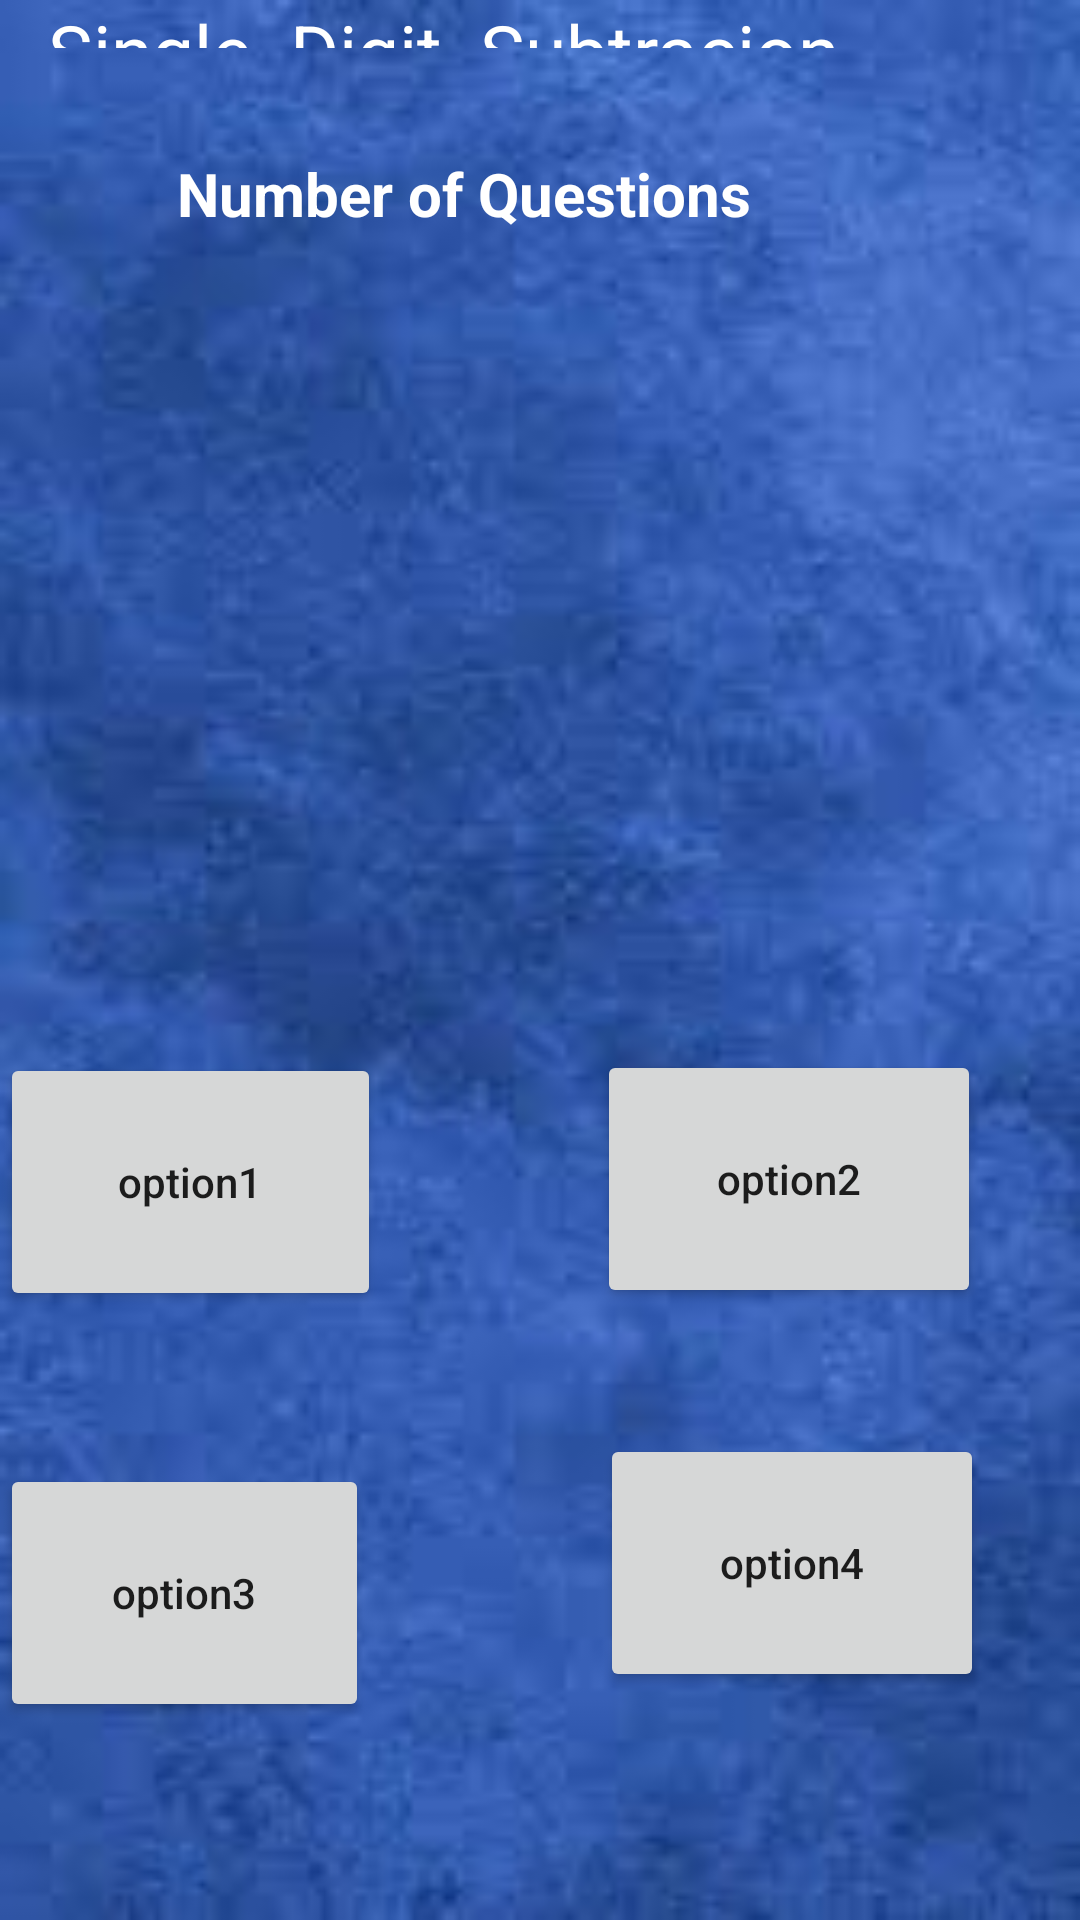

Reconstruct the res/layout file that produces this screen, plus the resources it refers to.
<!-- AndroidManifest.xml: application theme Theme.WayOfMath -->
<!-- res/layout/activity_add.xml -->
<?xml version="1.0" encoding="utf-8"?>
<RelativeLayout xmlns:android="http://schemas.android.com/apk/res/android"
    xmlns:app="http://schemas.android.com/apk/res-auto"
    xmlns:tools="http://schemas.android.com/tools"
    android:layout_width="match_parent"
    android:layout_height="match_parent"
    android:background="@drawable/bg4"
    tools:context=".add">


    <TextView
        android:id="@+id/idtvquestion"
        android:layout_width="139dp"
        android:layout_height="126dp"
        android:layout_alignParentEnd="true"
        android:layout_alignParentBottom="true"
        android:layout_marginLeft="50dp"
        android:layout_marginEnd="137dp"
        android:layout_marginBottom="358dp"

        android:textColor="#fff"
        android:textSize="50dp" />

    <Button
        android:id="@+id/idbtnoption1"
        android:layout_width="128dp"
        android:layout_height="86dp"
        android:layout_alignParentEnd="true"
        android:layout_alignParentBottom="true"
        android:layout_marginEnd="233dp"
        android:layout_marginBottom="203dp"
        android:text="option1"
        android:textAllCaps="false" />

    <Button
        android:id="@+id/idbtnoption2"
        android:layout_width="128dp"
        android:layout_height="86dp"
        android:layout_alignParentEnd="true"
        android:layout_alignParentBottom="true"
        android:layout_marginEnd="33dp"
        android:layout_marginBottom="204dp"
        android:text="option2"
        android:textAllCaps="false" />

    <Button
        android:id="@+id/idbtnoption3"
        android:layout_width="128dp"
        android:layout_height="86dp"
        android:layout_alignParentEnd="true"
        android:layout_alignParentBottom="true"
        android:layout_marginEnd="237dp"
        android:layout_marginBottom="66dp"
        android:text="option3"
        android:textAllCaps="false" />


    <Button
        android:id="@+id/idbtnoption4"
        android:layout_width="128dp"
        android:layout_height="86dp"
        android:layout_alignParentEnd="true"
        android:layout_alignParentBottom="true"
        android:layout_marginEnd="32dp"
        android:layout_marginBottom="76dp"
        android:text="option4"
        android:textAllCaps="false" />

    <TextView
        android:id="@+id/textView2"
        android:layout_width="268dp"
        android:layout_height="wrap_content"
        android:layout_alignParentEnd="true"
        android:layout_alignParentBottom="true"
        android:layout_marginEnd="76dp"
        android:layout_marginBottom="624dp"
        android:text="Single  Digit  Subtracion"
        android:textColor="#fff"
        android:textSize="25dp" />

    <TextView
        android:id="@+id/idtvquestionattempted"
        android:layout_width="224dp"
        android:layout_height="57dp"
        android:layout_alignParentEnd="true"
        android:layout_alignParentBottom="true"
        android:layout_marginEnd="77dp"
        android:layout_marginBottom="532dp"
        android:text="Number of Questions"
        android:textColor="#fff"
        android:textSize="20dp"
        android:textStyle="bold" />


</RelativeLayout>
<!-- resources referenced by this layout -->
<resources>
  <!-- drawable bg4: png bitmap (drawable, 4145 bytes) -->
  <style name="Theme.WayOfMath" parent="Theme.MaterialComponents.DayNight.DarkActionBar">
          
          <item name="colorPrimary">@color/purple_500</item>
          <item name="colorPrimaryVariant">@color/purple_700</item>
          <item name="colorOnPrimary">@color/white</item>
          
          <item name="colorSecondary">@color/teal_200</item>
          <item name="colorSecondaryVariant">@color/teal_700</item>
          <item name="colorOnSecondary">@color/black</item>
          
          <item name="android:statusBarColor">?attr/colorPrimaryVariant</item>
          
      </style>
  <!-- not gathered from this repository: default colours our renderer supplied (Android Studio template values) -->
  <color name="purple_500">#FF6200EE</color>
  <color name="purple_700">#FF3700B3</color>
  <color name="teal_200">#FF03DAC5</color>
  <color name="teal_700">#FF018786</color>
  <color name="black">#FF000000</color>
  <color name="white">#FFFFFFFF</color>
</resources>
